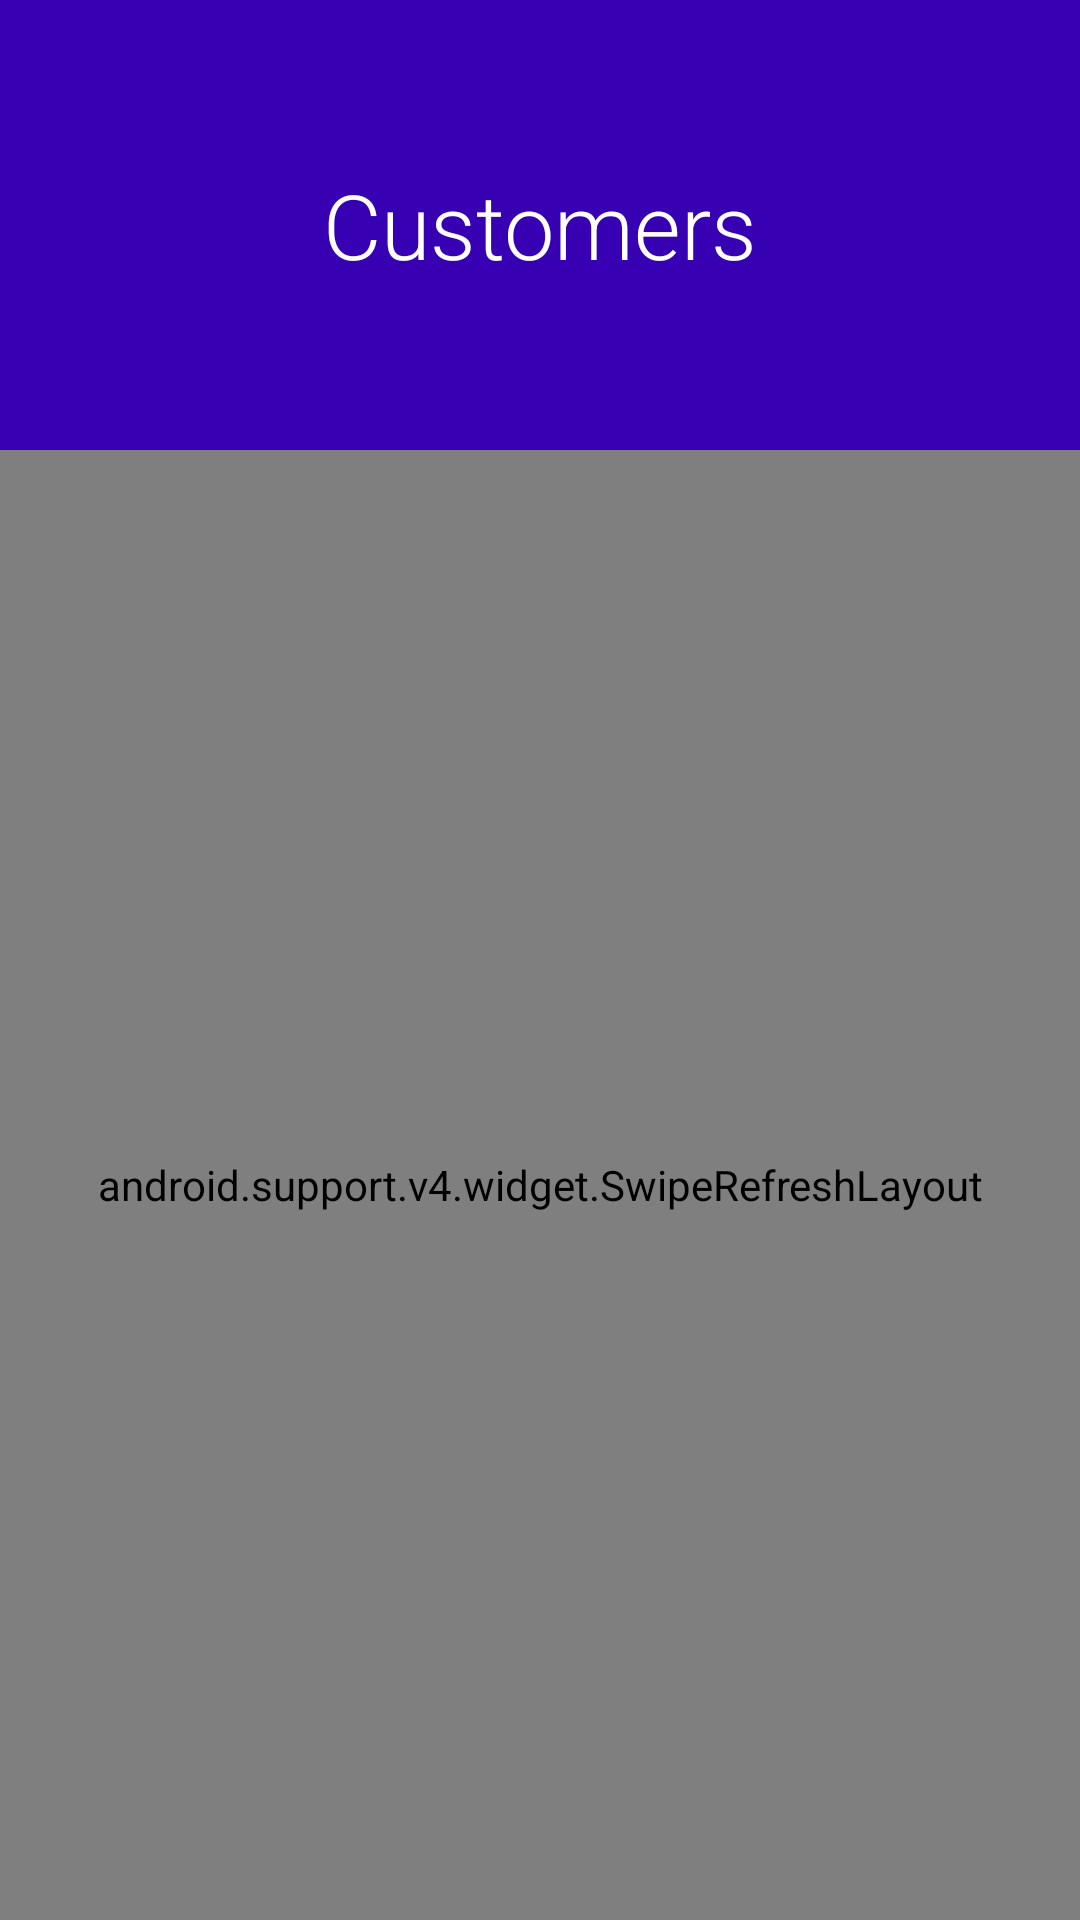

Write the Android layout XML for this screen, with the resource values it uses.
<!-- AndroidManifest.xml: application theme AppTheme -->
<!-- res/layout/customers_content.xml -->
<?xml version="1.0" encoding="utf-8"?>
<LinearLayout xmlns:android="http://schemas.android.com/apk/res/android"
    xmlns:app="http://schemas.android.com/apk/res-auto"
    android:orientation="vertical" android:layout_width="match_parent"
    android:layout_height="match_parent">

    <RelativeLayout
        android:layout_width="match_parent"
        android:layout_height="150dp">

        <View
            android:layout_width="match_parent"
            android:layout_height="match_parent"
            android:background="@color/colorPrimaryDark"/>

        <TextView
            android:id="@+id/numCustView"
            android:layout_width="match_parent"
            android:layout_height="wrap_content"
            android:layout_alignParentStart="true"
            android:layout_centerVertical="true"
            android:fontFamily="sans-serif-light"
            android:text="Customers"
            android:textAlignment="center"
            android:textColor="#FFF"
            android:textSize="30dp" />

    </RelativeLayout>

    <android.support.v4.widget.SwipeRefreshLayout
        android:id="@+id/refreshLayout"
        android:layout_width="match_parent"
        android:layout_height="match_parent">

        <ListView
            android:id="@+id/custList"
            android:layout_width="match_parent"
            android:layout_height="match_parent"
            android:layout_marginTop="10dp" />

    </android.support.v4.widget.SwipeRefreshLayout>
</LinearLayout>
<!-- resources referenced by this layout -->
<resources>
  <style name="AppTheme" parent="Theme.AppCompat.Light.DarkActionBar">
          
          <item name="colorPrimary">@color/colorPrimary</item>
          <item name="colorPrimaryDark">@color/colorPrimaryDark</item>
          <item name="colorAccent">@color/colorAccent</item>
          <item name="android:windowTranslucentStatus">true</item>
      </style>
  <!-- not gathered from this repository: default colours our renderer supplied (Android Studio template values) -->
  <color name="colorPrimary">#FF6200EE</color>
  <color name="colorPrimaryDark">#FF3700B3</color>
  <color name="colorAccent">#FF03DAC5</color>
</resources>
